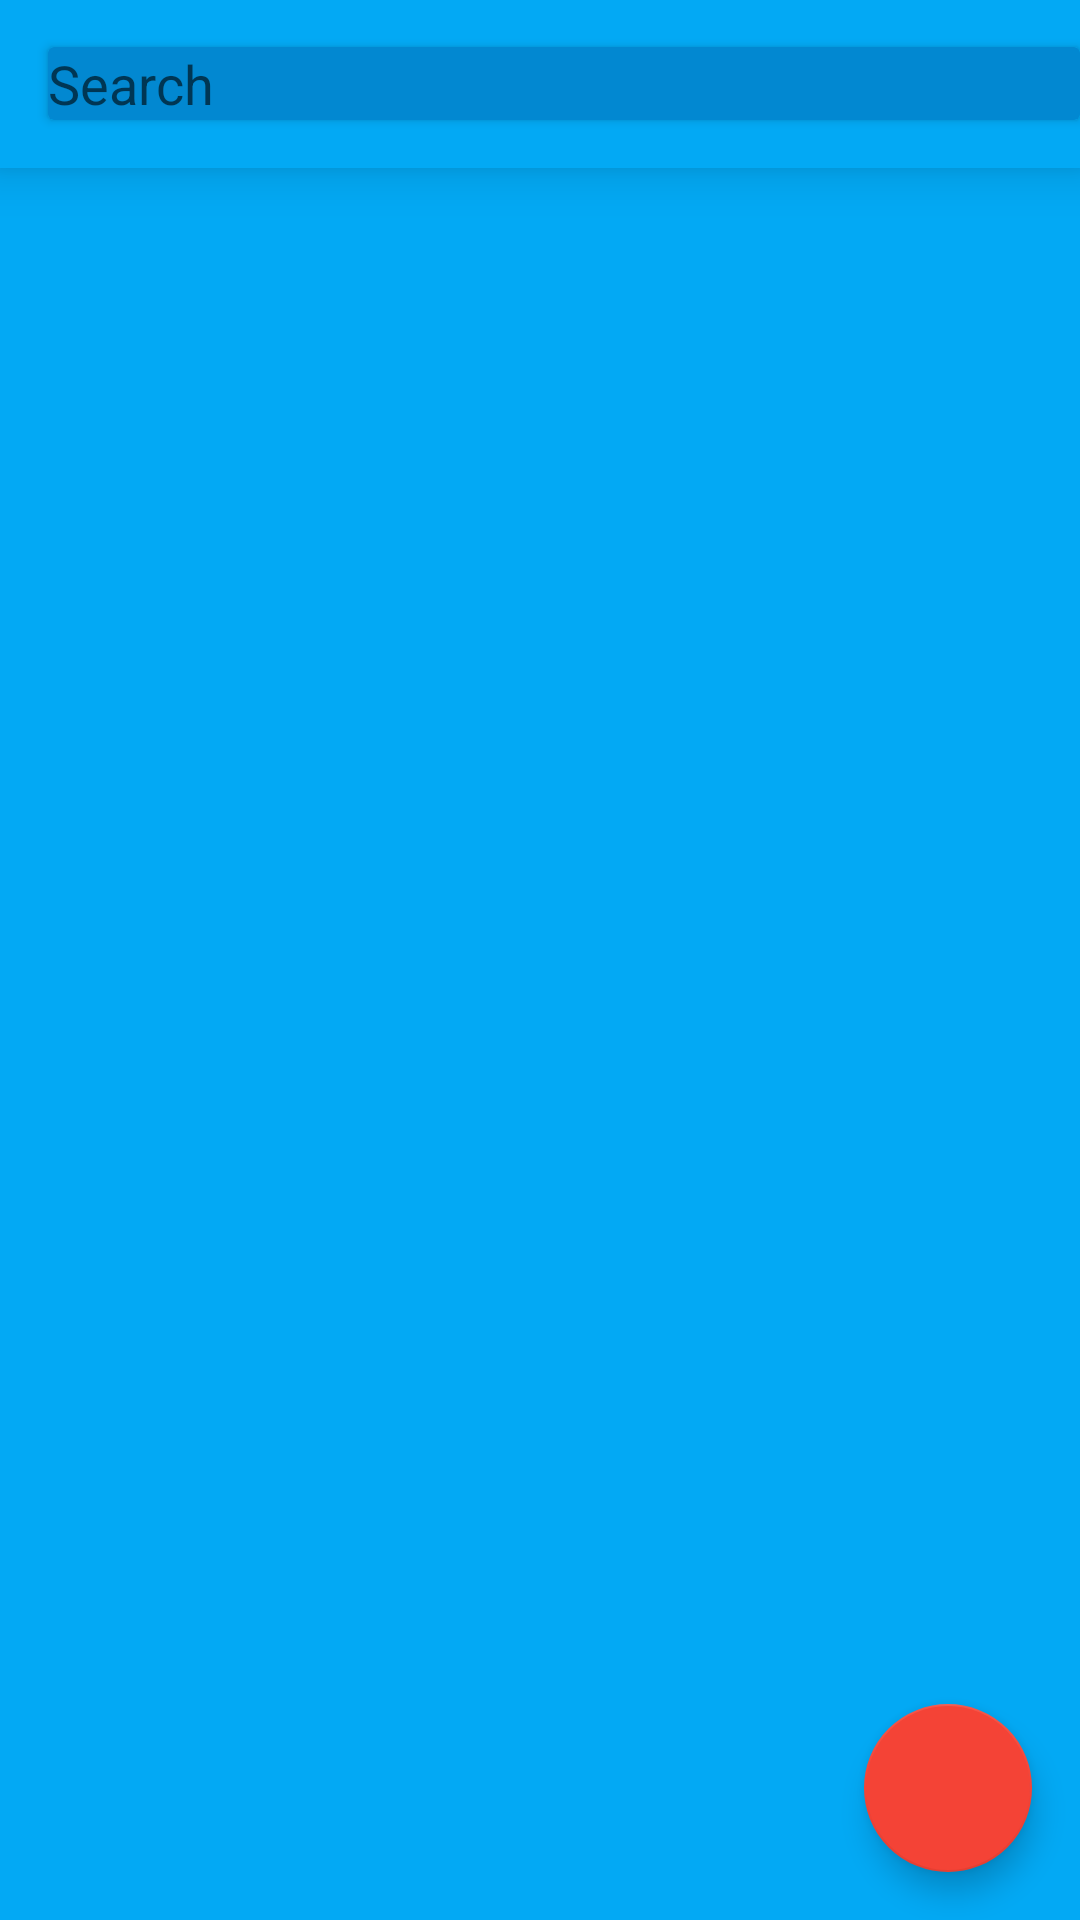

The Android layout XML behind this screen, and the referenced resources:
<!-- AndroidManifest.xml: application theme AppTheme -->
<!-- res/layout/tasks_list_fragment.xml -->
<?xml version="1.0" encoding="utf-8"?>
<layout xmlns:android="http://schemas.android.com/apk/res/android"
    xmlns:app="http://schemas.android.com/apk/res-auto">

    <data>

        <variable
            name="viewModel"
            type="io.example.doit.viewmodel.TasksListViewModel" />

        <variable
            name="handlers"
            type="io.example.doit.view.TasksListFragment.Handlers" />
    </data>

    <android.support.design.widget.CoordinatorLayout
        android:layout_width="match_parent"
        android:layout_height="match_parent"
        android:background="@color/colorPrimary">

        <LinearLayout
            android:layout_width="match_parent"
            android:layout_height="match_parent"
            android:orientation="vertical">

            <android.support.v7.widget.Toolbar
                android:id="@+id/tasks_list_toolbar"
                android:layout_width="match_parent"
                android:layout_height="wrap_content"
                android:background="@color/colorPrimary"
                android:elevation="10dp"
                app:layout_scrollFlags="scroll|enterAlways">

                <android.support.v7.widget.CardView
                    android:layout_width="match_parent"
                    android:layout_height="wrap_content"
                    app:cardBackgroundColor="@color/colorPrimaryDark"
                    app:cardCornerRadius="2dp">

                    <EditText
                        android:id="@+id/tasks_list_search"
                        android:layout_width="match_parent"
                        android:layout_height="wrap_content"
                        android:imeOptions="flagNoExtractUi"
                        android:singleLine="true"
                        android:textColor="@color/white"
                        android:background="@android:color/transparent"
                        android:hint="@string/search" />
                </android.support.v7.widget.CardView>

            </android.support.v7.widget.Toolbar>

            <android.support.v7.widget.RecyclerView
                android:id="@+id/tasks_list_view"
                android:layout_width="match_parent"
                android:layout_height="match_parent"
                app:layout_behavior="@string/appbar_scrolling_view_behavior" />

        </LinearLayout>

        <android.support.design.widget.FloatingActionButton
            android:id="@+id/fab"
            android:layout_width="wrap_content"
            android:layout_height="wrap_content"
            android:layout_gravity="bottom|right"
            android:layout_margin="@dimen/fab_margin"
            android:onClick="@{handlers.onTaskAdd}"
            android:src="@drawable/ic_add_24dp"
            app:fabSize="normal" />

    </android.support.design.widget.CoordinatorLayout>

</layout>
<!-- resources referenced by this layout -->
<resources>
  <color name="colorPrimary">#03A9F4</color>
  <color name="colorPrimaryDark">#0288D1</color>
  <color name="white">#ffffff</color>
  <dimen name="fab_margin">16dp</dimen>
  <string name="search">Search</string>
  <style name="AppTheme" parent="AppTheme.Base" />
  <style name="AppTheme.Base" parent="Theme.AppCompat.Light.NoActionBar">
          
          <item name="colorPrimary">@color/colorPrimary</item>
          <item name="colorPrimaryDark">@color/colorPrimaryDark</item>
          <item name="colorAccent">@color/colorAccent</item>
  
      </style>
  <color name="colorAccent">#F44336</color>
</resources>
